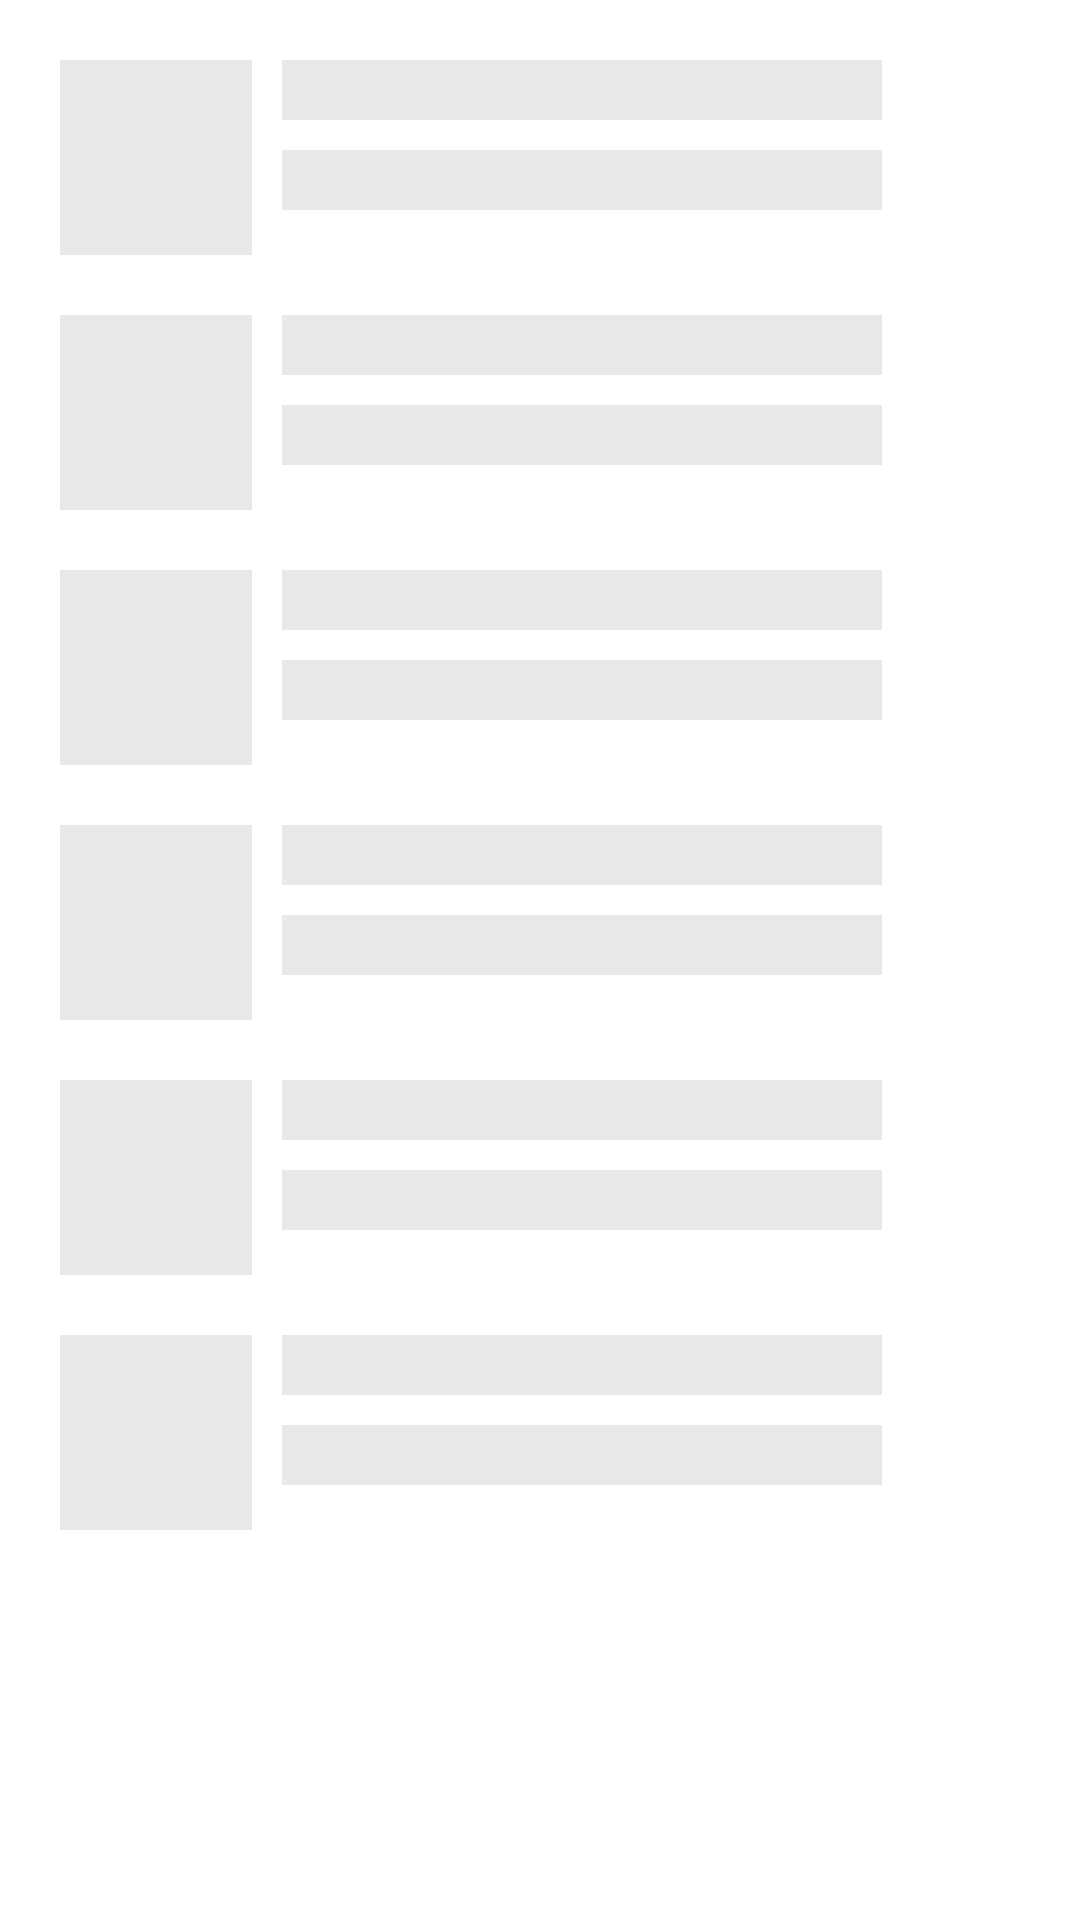

Reconstruct the res/layout file that produces this screen, plus the resources it refers to.
<!-- AndroidManifest.xml: application theme AppTheme -->
<!-- res/layout/info_skim.xml -->
<?xml version="1.0" encoding="utf-8"?>
<LinearLayout xmlns:android="http://schemas.android.com/apk/res/android"
    android:layout_width="match_parent"
    android:layout_height="match_parent"
    android:orientation="vertical"
    android:padding="10dp">
<LinearLayout
    android:layout_margin="10dp"
    android:layout_width="wrap_content"
    android:layout_height="wrap_content">
    <View
        android:layout_width="64dp"
        android:layout_height="65dp"
        android:background="#E8E8E8" />

    <LinearLayout
        android:layout_width="wrap_content"
        android:orientation="vertical"
        android:layout_height="wrap_content">

        <View
            android:layout_width="200dp"
            android:layout_height="20dp"
            android:layout_marginStart="10dp"
            android:background="#E8E8E8" />

        <View
            android:layout_width="200dp"
            android:layout_height="20dp"
            android:layout_margin="10dp"
            android:background="#E8E8E8" />
    </LinearLayout>
</LinearLayout>

    <LinearLayout
        android:layout_margin="10dp"
        android:layout_width="wrap_content"
        android:layout_height="wrap_content">
        <View
            android:layout_width="64dp"
            android:layout_height="65dp"
            android:background="#E8E8E8" />

        <LinearLayout
            android:layout_width="wrap_content"
            android:orientation="vertical"
            android:layout_height="wrap_content">

            <View
                android:layout_width="200dp"
                android:layout_height="20dp"
                android:layout_marginStart="10dp"
                android:background="#E8E8E8" />

            <View
                android:layout_width="200dp"
                android:layout_height="20dp"
                android:layout_margin="10dp"
                android:background="#E8E8E8" />
        </LinearLayout>
    </LinearLayout>

    <LinearLayout
        android:layout_margin="10dp"
        android:layout_width="wrap_content"
        android:layout_height="wrap_content">
        <View
            android:layout_width="64dp"
            android:layout_height="65dp"
            android:background="#E8E8E8" />

        <LinearLayout
            android:layout_width="wrap_content"
            android:orientation="vertical"
            android:layout_height="wrap_content">

            <View
                android:layout_width="200dp"
                android:layout_height="20dp"
                android:layout_marginStart="10dp"
                android:background="#E8E8E8" />

            <View
                android:layout_width="200dp"
                android:layout_height="20dp"
                android:layout_margin="10dp"
                android:background="#E8E8E8" />
        </LinearLayout>
    </LinearLayout>

    <LinearLayout
        android:layout_margin="10dp"
        android:layout_width="wrap_content"
        android:layout_height="wrap_content">
        <View
            android:layout_width="64dp"
            android:layout_height="65dp"
            android:background="#E8E8E8" />

        <LinearLayout
            android:layout_width="wrap_content"
            android:orientation="vertical"
            android:layout_height="wrap_content">

            <View
                android:layout_width="200dp"
                android:layout_height="20dp"
                android:layout_marginStart="10dp"
                android:background="#E8E8E8" />

            <View
                android:layout_width="200dp"
                android:layout_height="20dp"
                android:layout_margin="10dp"
                android:background="#E8E8E8" />
        </LinearLayout>
    </LinearLayout>

    <LinearLayout
        android:layout_margin="10dp"
        android:layout_width="wrap_content"
        android:layout_height="wrap_content">
        <View
            android:layout_width="64dp"
            android:layout_height="65dp"
            android:background="#E8E8E8" />

        <LinearLayout
            android:layout_width="wrap_content"
            android:orientation="vertical"
            android:layout_height="wrap_content">

            <View
                android:layout_width="200dp"
                android:layout_height="20dp"
                android:layout_marginStart="10dp"
                android:background="#E8E8E8" />

            <View
                android:layout_width="200dp"
                android:layout_height="20dp"
                android:layout_margin="10dp"
                android:background="#E8E8E8" />
        </LinearLayout>
    </LinearLayout>

    <LinearLayout
        android:layout_margin="10dp"
        android:layout_width="wrap_content"
        android:layout_height="wrap_content">
        <View
            android:layout_width="64dp"
            android:layout_height="65dp"
            android:background="#E8E8E8" />

        <LinearLayout
            android:layout_width="wrap_content"
            android:orientation="vertical"
            android:layout_height="wrap_content">

            <View
                android:layout_width="200dp"
                android:layout_height="20dp"
                android:layout_marginStart="10dp"
                android:background="#E8E8E8" />

            <View
                android:layout_width="200dp"
                android:layout_height="20dp"
                android:layout_margin="10dp"
                android:background="#E8E8E8" />
        </LinearLayout>
    </LinearLayout>

</LinearLayout>
<!-- resources referenced by this layout -->
<resources>
  <style name="AppTheme" parent="Theme.AppCompat.Light.NoActionBar">
          <item name="colorPrimary">@color/colorPrimary</item>
          <item name="colorPrimaryDark">@color/colorPrimaryDark</item>
          <item name="colorAccent">@color/colorAccent</item>
          <item name="android:windowContentTransitions">true</item>
          <item name="android:windowBackground">@color/white</item>
          <item name="android:colorBackground">@color/white</item>
      </style>
  <color name="colorPrimary">#2760FD</color>
  <color name="colorPrimaryDark">#033CCF</color>
  <color name="colorAccent">#00B0FF</color>
  <color name="white">#FFFFFF</color>
</resources>
